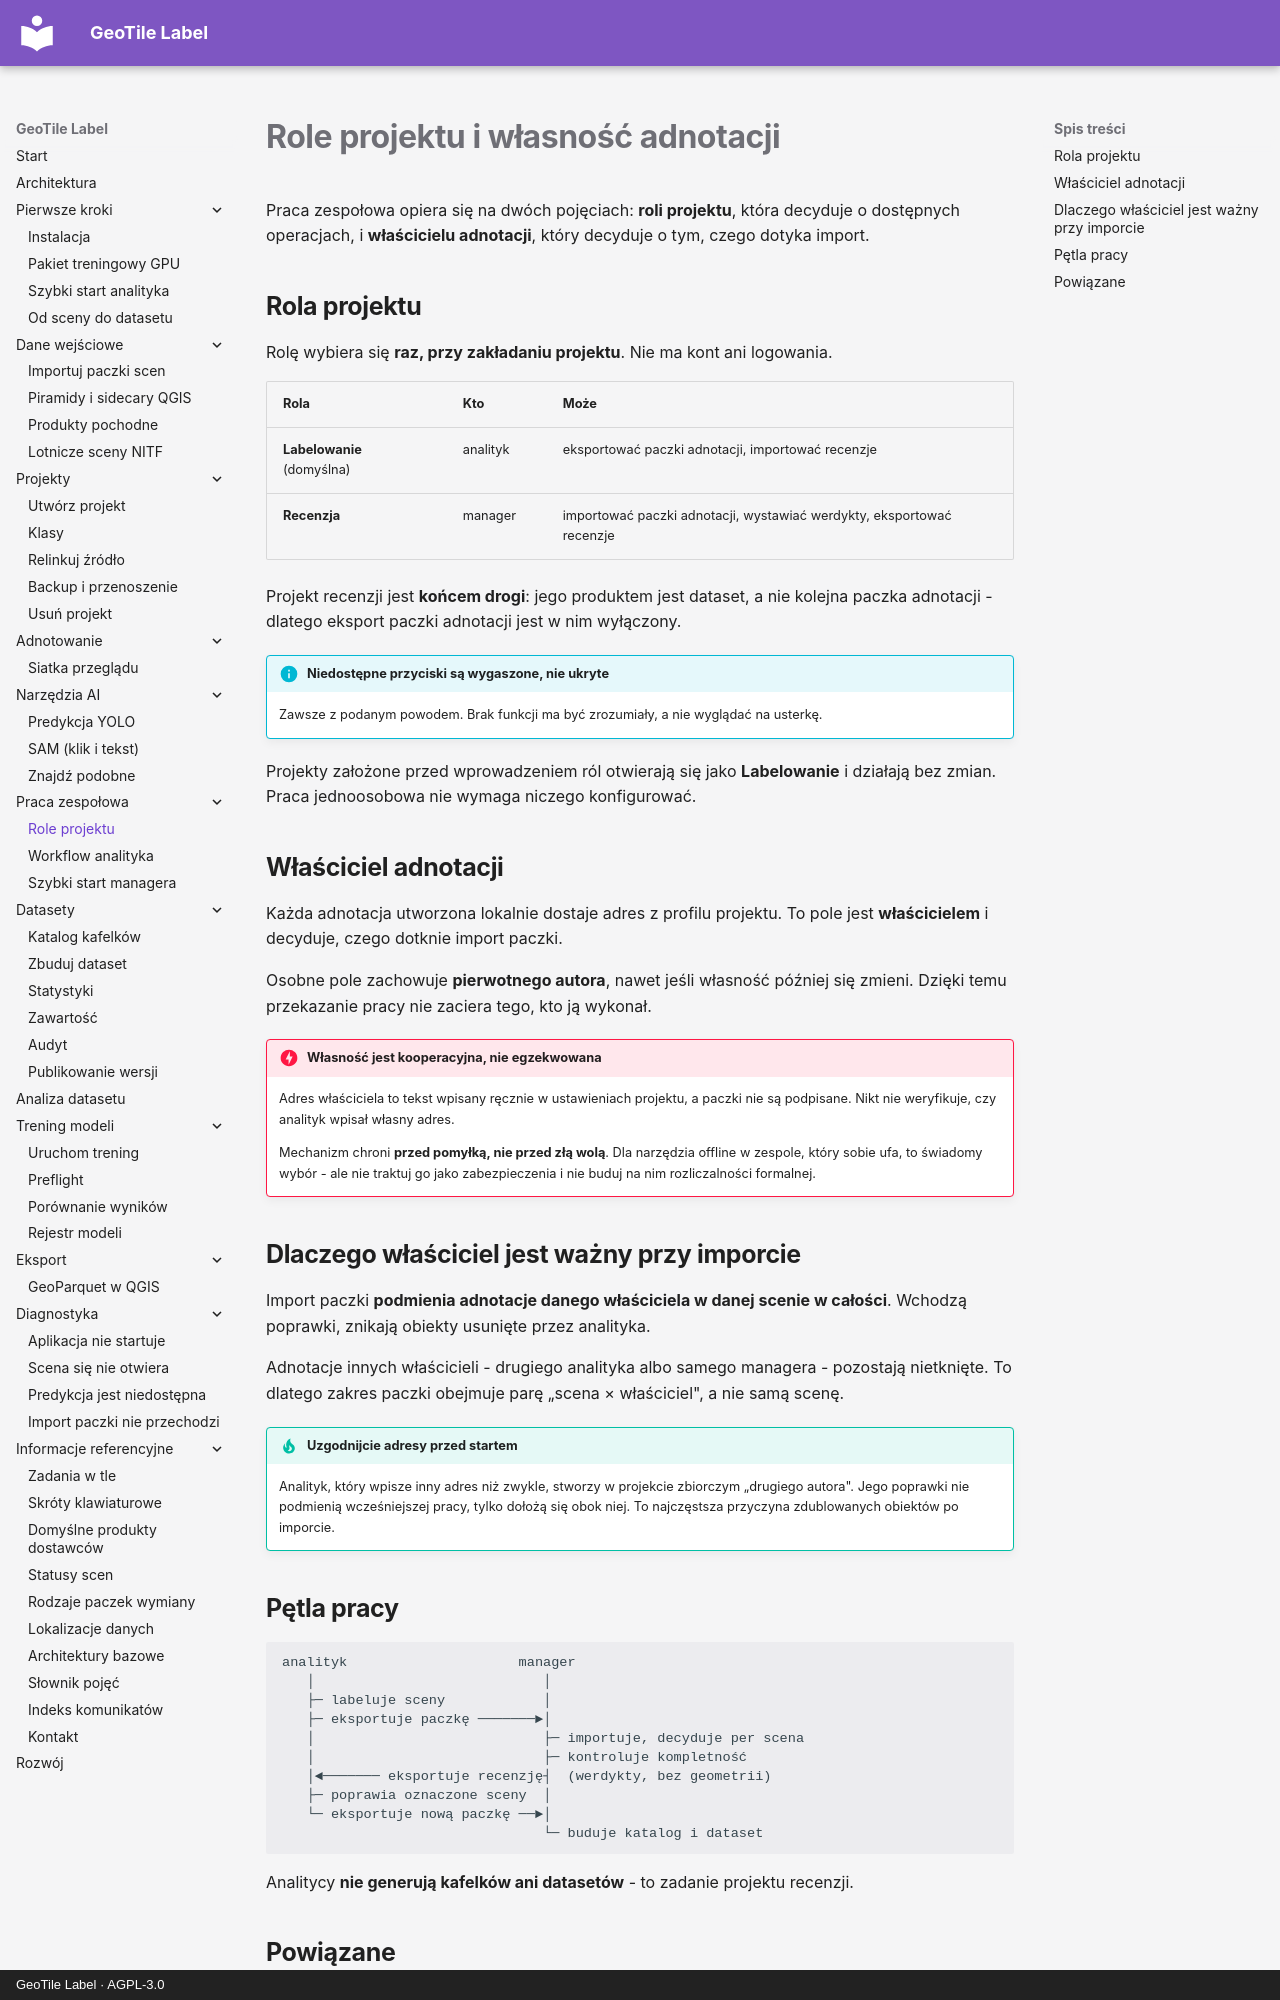

repository: jakubslesinski/geotile-label · page: teamwork/role-projektu.html · generator: mkdocs · copyright: GeoTile Label · AGPL-3.0

# Role projektu i własność adnotacji

Praca zespołowa opiera się na dwóch pojęciach: **roli projektu**, która decyduje o
dostępnych operacjach, i **właścicielu adnotacji**, który decyduje o tym, czego dotyka
import.

## Rola projektu

Rolę wybiera się **raz, przy zakładaniu projektu**. Nie ma kont ani logowania.

| Rola | Kto | Może |
| --- | --- | --- |
| **Labelowanie** (domyślna) | analityk | eksportować paczki adnotacji, importować recenzje |
| **Recenzja** | manager | importować paczki adnotacji, wystawiać werdykty, eksportować recenzje |

Projekt recenzji jest **końcem drogi**: jego produktem jest dataset, a nie kolejna
paczka adnotacji - dlatego eksport paczki adnotacji jest w nim wyłączony.

!!! info "Niedostępne przyciski są wygaszone, nie ukryte"

    Zawsze z podanym powodem. Brak funkcji ma być zrozumiały, a nie wyglądać na
    usterkę.

Projekty założone przed wprowadzeniem ról otwierają się jako **Labelowanie** i działają
bez zmian. Praca jednoosobowa nie wymaga niczego konfigurować.

## Właściciel adnotacji

Każda adnotacja utworzona lokalnie dostaje adres z profilu projektu. To pole jest
**właścicielem** i decyduje, czego dotknie import paczki.

Osobne pole zachowuje **pierwotnego autora**, nawet jeśli własność później się zmieni.
Dzięki temu przekazanie pracy nie zaciera tego, kto ją wykonał.

!!! danger "Własność jest kooperacyjna, nie egzekwowana"

    Adres właściciela to tekst wpisany ręcznie w ustawieniach projektu, a paczki nie są
    podpisane. Nikt nie weryfikuje, czy analityk wpisał własny adres.

    Mechanizm chroni **przed pomyłką, nie przed złą wolą**. Dla narzędzia offline w
    zespole, który sobie ufa, to świadomy wybór - ale nie traktuj go jako
    zabezpieczenia i nie buduj na nim rozliczalności formalnej.

## Dlaczego właściciel jest ważny przy imporcie

Import paczki **podmienia adnotacje danego właściciela w danej scenie w całości**.
Wchodzą poprawki, znikają obiekty usunięte przez analityka.

Adnotacje innych właścicieli - drugiego analityka albo samego managera - pozostają
nietknięte. To dlatego zakres paczki obejmuje parę „scena × właściciel", a nie samą
scenę.

!!! tip "Uzgodnijcie adresy przed startem"

    Analityk, który wpisze inny adres niż zwykle, stworzy w projekcie zbiorczym
    „drugiego autora". Jego poprawki nie podmienią wcześniejszej pracy, tylko dołożą
    się obok niej. To najczęstsza przyczyna zdublowanych obiektów po imporcie.
